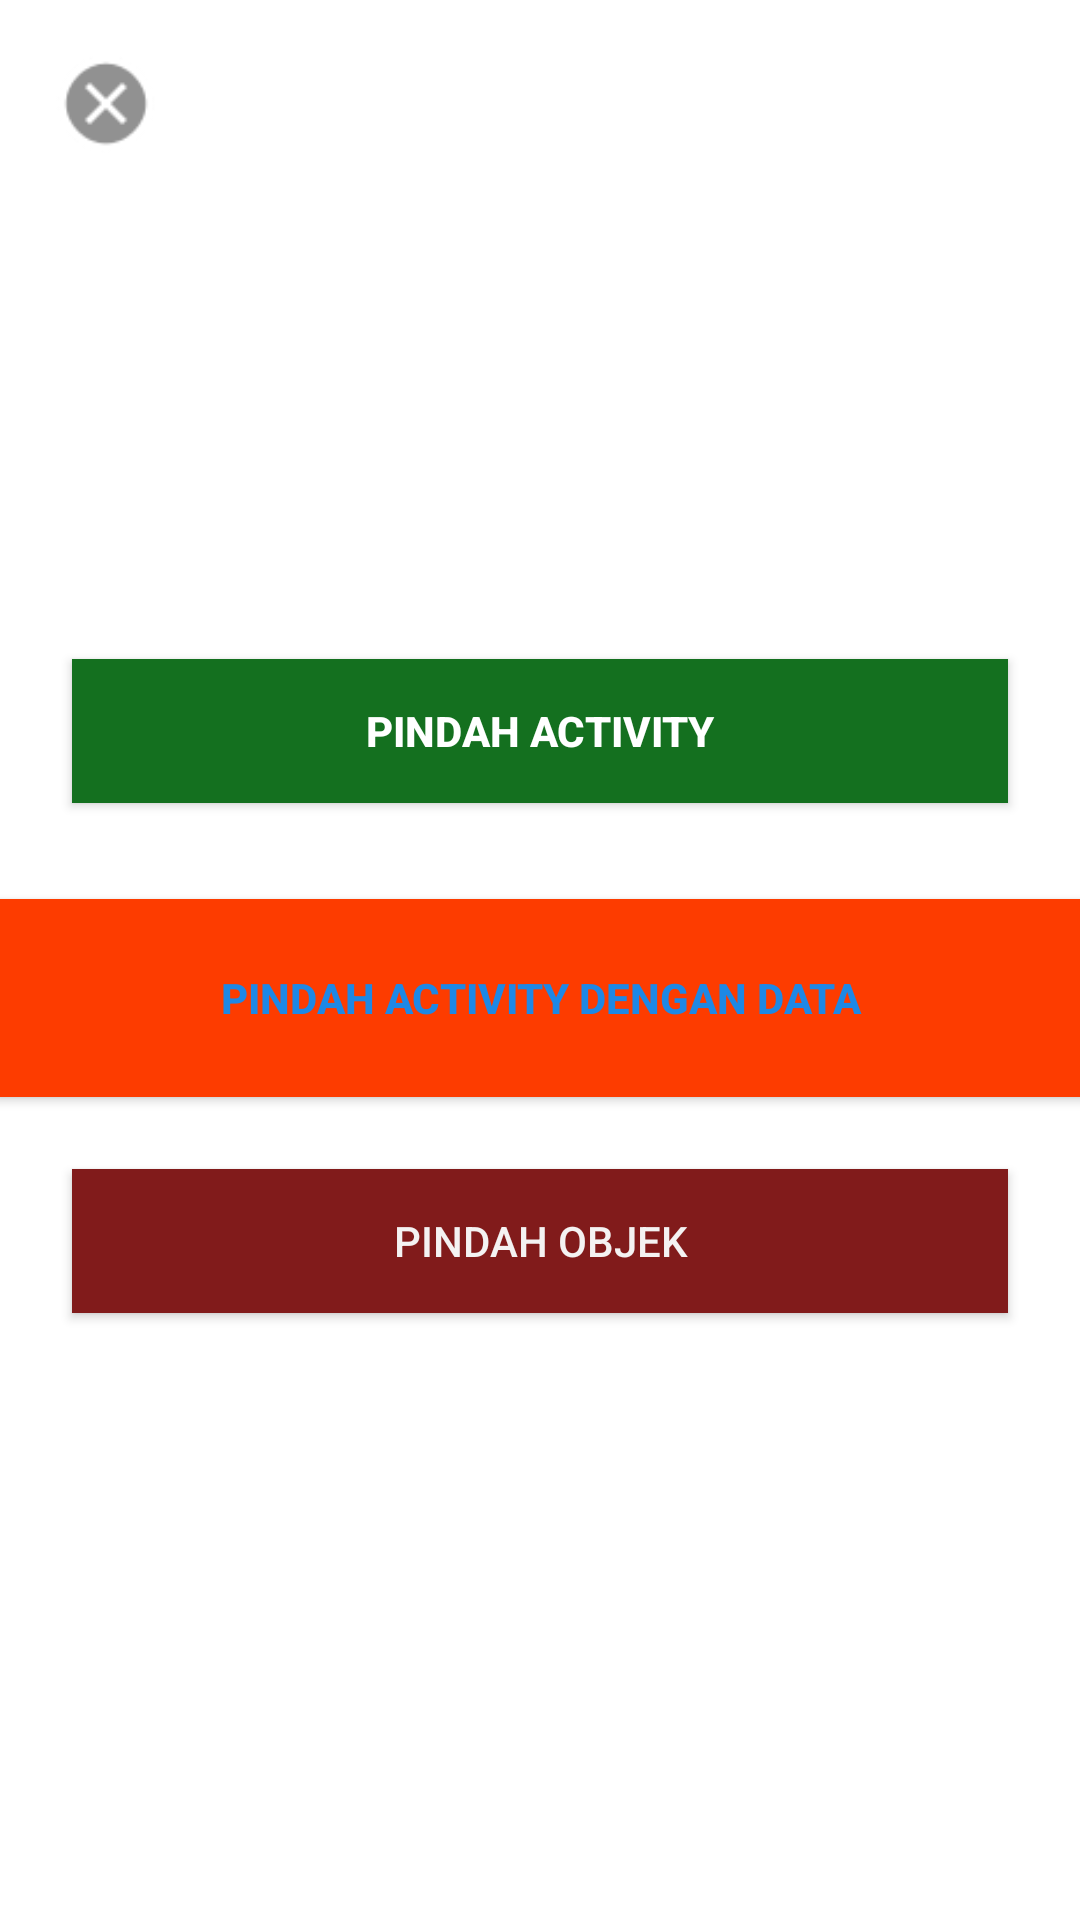

Write the Android layout XML for this screen, with the resource values it uses.
<!-- AndroidManifest.xml: application theme Theme.Belajar_intent -->
<!-- res/layout/activity_main.xml -->
<?xml version="1.0" encoding="utf-8"?>
<androidx.constraintlayout.widget.ConstraintLayout xmlns:android="http://schemas.android.com/apk/res/android"
    xmlns:app="http://schemas.android.com/apk/res-auto"
    xmlns:tools="http://schemas.android.com/tools"
    android:layout_width="match_parent"
    android:layout_height="match_parent"
    tools:context=".MainActivity">

    <Button
        android:id="@+id/btn_intent"
        android:layout_width="0dp"
        android:layout_height="wrap_content"
        android:layout_marginStart="24dp"
        android:layout_marginEnd="24dp"
        android:background="#14701F"
        android:onClick="onClick"
        android:text="Pindah Activity"
        android:textColor="@color/white"
        android:textStyle="bold"
        app:iconTint="#F4511E"
        app:layout_constraintBottom_toBottomOf="parent"
        app:layout_constraintEnd_toEndOf="parent"
        app:layout_constraintHorizontal_bias="0.0"
        app:layout_constraintStart_toStartOf="parent"
        app:layout_constraintTop_toTopOf="parent"
        app:layout_constraintVertical_bias="0.371" />

    <Button
        android:id="@+id/btn_pindah_data"
        android:layout_width="363dp"
        android:layout_height="66dp"
        android:layout_marginStart="24dp"
        android:layout_marginTop="32dp"
        android:layout_marginEnd="24dp"
        android:background="#FD3C00"
        android:text="Pindah Activity Dengan Data"
        android:textColor="#1E88E5"
        android:textStyle="bold"
        app:layout_constraintEnd_toEndOf="parent"
        app:layout_constraintHorizontal_bias="0.498"
        app:layout_constraintStart_toStartOf="parent"
        app:layout_constraintTop_toBottomOf="@+id/btn_intent" />

    <Button
        android:id="@+id/btn_pindah_objek"
        android:layout_width="0dp"
        android:layout_height="wrap_content"
        android:layout_marginStart="24dp"
        android:layout_marginEnd="24dp"
        android:background="#811B1B"
        android:text="Pindah Objek"
        android:textColor="#F4F2F2"
        app:layout_constraintBottom_toBottomOf="parent"
        app:layout_constraintEnd_toEndOf="parent"
        app:layout_constraintHorizontal_bias="0.498"
        app:layout_constraintStart_toStartOf="parent"
        app:layout_constraintTop_toBottomOf="@+id/btn_pindah_data"
        app:layout_constraintVertical_bias="0.106" />

    <ImageView
        android:id="@+id/imageView2"
        android:layout_width="42dp"
        android:layout_height="37dp"
        android:layout_marginTop="16dp"
        app:layout_constraintBottom_toTopOf="@+id/btn_intent"
        app:layout_constraintEnd_toEndOf="parent"
        app:layout_constraintHorizontal_bias="0.045"
        app:layout_constraintStart_toStartOf="parent"
        app:layout_constraintTop_toTopOf="parent"
        app:layout_constraintVertical_bias="0.0"
        app:srcCompat="@android:drawable/presence_offline" />

</androidx.constraintlayout.widget.ConstraintLayout>
<!-- resources referenced by this layout -->
<resources>
  <style name="Theme.Belajar_intent" parent="Theme.MaterialComponents.DayNight.DarkActionBar">
          
          <item name="colorPrimary">@color/purple_500</item>
          <item name="colorPrimaryVariant">@color/purple_700</item>
          <item name="colorOnPrimary">@color/white</item>
          
          <item name="colorSecondary">@color/teal_200</item>
          <item name="colorSecondaryVariant">@color/teal_700</item>
          <item name="colorOnSecondary">@color/black</item>
          
          <item name="android:statusBarColor">?attr/colorPrimaryVariant</item>
          
      </style>
  <!-- not gathered from this repository: default colours our renderer supplied (Android Studio template values) -->
  <color name="purple_500">#FF6200EE</color>
  <color name="purple_700">#FF3700B3</color>
  <color name="teal_200">#FF03DAC5</color>
  <color name="teal_700">#FF018786</color>
  <color name="black">#FF000000</color>
  <color name="white">#FFFFFFFF</color>
</resources>
